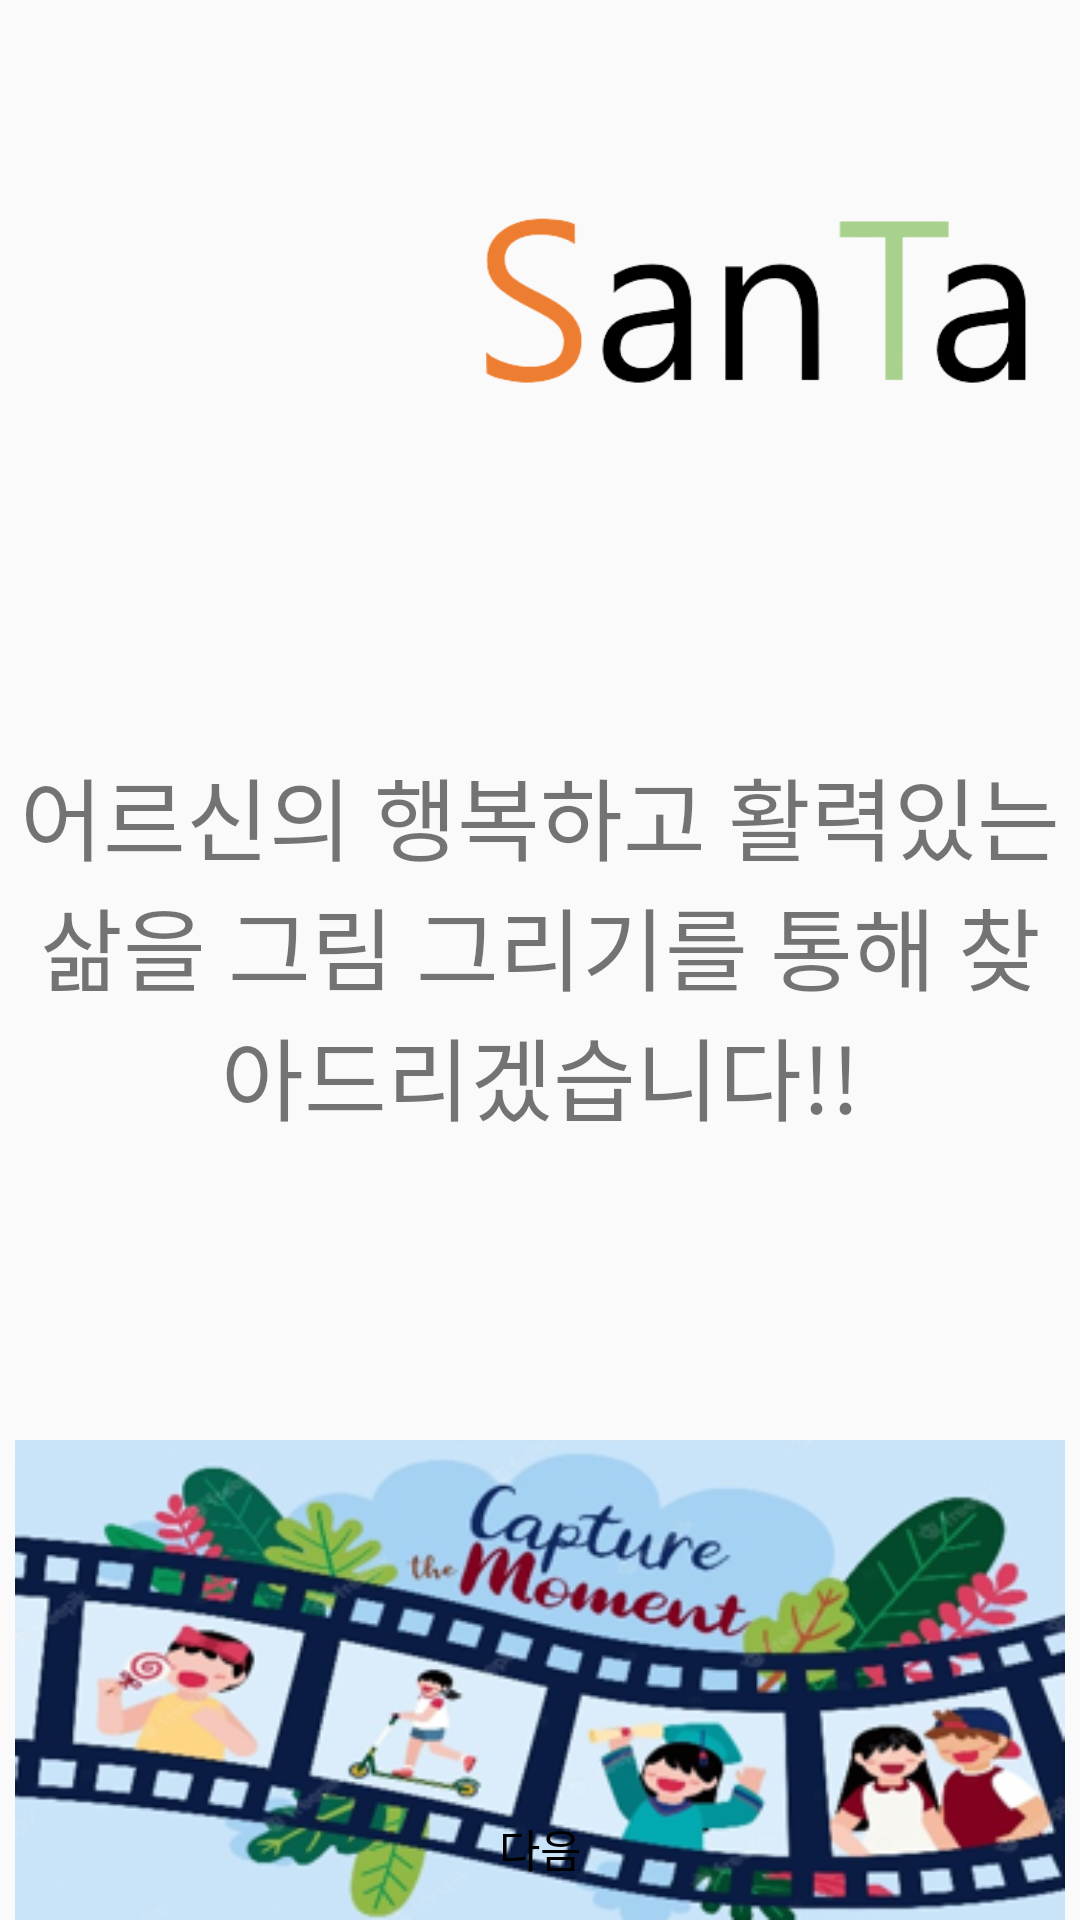

This screen was rendered from an Android layout file. Write that file and the resources it references.
<!-- AndroidManifest.xml: application theme Theme.SANTA -->
<!-- res/layout/activity_intro.xml -->
<?xml version="1.0" encoding="utf-8"?>
<LinearLayout xmlns:android="http://schemas.android.com/apk/res/android"
    xmlns:app="http://schemas.android.com/apk/res-auto"
    xmlns:tools="http://schemas.android.com/tools"
    android:layout_width="match_parent"
    android:layout_height="match_parent"
    android:gravity="center"
    android:orientation="vertical"
    tools:context=".activity.IntroActivity">

    <RelativeLayout
        android:layout_width="match_parent"
        android:layout_height="wrap_content"
        android:gravity="center">

        <ImageView
            android:id="@+id/image_santa"
            android:layout_width="150dp"
            android:layout_height="150dp"
            android:src="@drawable/santa_main" />

        <ImageView
            android:id="@+id/image_logo"
            android:layout_width="200dp"
            android:layout_height="100dp"
            android:layout_alignBottom="@id/image_santa"
            android:layout_toRightOf="@id/image_santa"
            android:src="@drawable/santa_logo" />
    </RelativeLayout>

    <TextView
        android:id="@+id/et_text"
        android:layout_width="wrap_content"
        android:layout_height="wrap_content"
        android:layout_marginTop="100dp"
        android:layout_marginBottom="100dp"
        android:gravity="center"
        android:text="@string/intro"
        android:textSize="30sp"/>

    <RelativeLayout
        android:layout_width="wrap_content"
        android:layout_height="wrap_content">

        <ImageView
            android:id="@+id/image_album"
            android:layout_width="wrap_content"
            android:layout_height="wrap_content"
            android:src="@drawable/album" />

        <Button
            android:id="@+id/btn_next"
            android:layout_width="wrap_content"
            android:layout_height="wrap_content"
            android:layout_alignBottom="@+id/image_album"
            android:layout_centerInParent="true"
            android:background="@drawable/custom_btn"
            android:text="다음"
            android:textColor="@color/black"
            android:textSize="15sp" />

    </RelativeLayout>



</LinearLayout>
<!-- resources referenced by this layout -->
<resources>
  <!-- drawable album: png bitmap (drawable-v24, 114907 bytes) -->
  <!-- drawable santa_logo: png bitmap (drawable-v24, 14102 bytes) -->
  <string name="intro">어르신의 행복하고 활력있는 삶을 그림 그리기를 통해 찾아드리겠습니다!!</string>
  <style name="Theme.SANTA" parent="Theme.AppCompat.DayNight.NoActionBar">
          
          <item name="colorPrimary">@color/purple_500</item>
          <item name="colorPrimaryVariant">@color/purple_700</item>
          <item name="colorOnPrimary">@color/white</item>
          
          <item name="colorSecondary">@color/teal_200</item>
          <item name="colorSecondaryVariant">@color/teal_700</item>
          <item name="colorOnSecondary">@color/black</item>
          
          <item name="android:statusBarColor" tools:targetApi="l">?attr/colorPrimaryVariant</item>
          
      </style>
  <!-- not gathered from this repository: default colours our renderer supplied (Android Studio template values) -->
  <color name="purple_500">#FF6200EE</color>
  <color name="purple_700">#FF3700B3</color>
  <color name="teal_200">#FF03DAC5</color>
  <color name="teal_700">#FF018786</color>
  <color name="black">#FF000000</color>
  <color name="white">#FFFFFFFF</color>
</resources>
